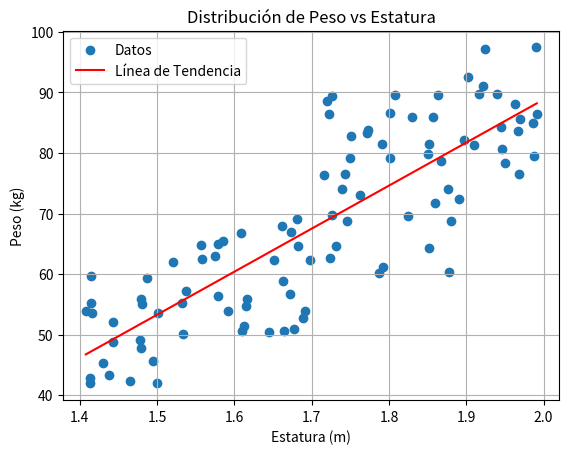

Recreate this plot in Python.

# ENLACE DE GIT
# [redacted]


import pandas as pd
import numpy as np
import matplotlib.pyplot as plt
from scipy.stats import linregress

# Función para generar los datos
def generar_datos(n=100):
    estaturas = np.random.uniform(1.4, 2.0, n)  # Estatura entre 1.40 y 2.0 metros
    pesos = []
    
    for estatura in estaturas:
        if estatura < 1.5:
            peso = np.random.uniform(40, 60)
        elif 1.5 <= estatura < 1.7:
            peso = np.random.uniform(50, 70)
        elif 1.7 <= estatura < 1.9:
            peso = np.random.uniform(60, 90)
        else:
            peso = np.random.uniform(70, 100)
        
        pesos.append(peso)
    
    return np.array(pesos), estaturas


# Generar los datos sin fijar una semilla, para que los valores cambien en cada ejecución
pesos, estaturas = generar_datos()
# Crear un DataFrame con los datos, ajustando el índice para que vaya de 1 a 100
df = pd.DataFrame({'Peso (kg)': pesos, 'Estatura (m)': estaturas}, index=np.arange(1, 101))
# Muestra todos los valores generados en la terminal
print(df)



# Calcular la línea de tendencia (regresión lineal simple)
slope, intercept, r_value, p_value, std_err = linregress(df['Estatura (m)'], df['Peso (kg)'])
# Imprimir la ecuación de la recta
print(f"\nLa ecuación de la recta es: Peso = {slope:.2f} * Estatura + {intercept:.2f}")


# Graficar los puntos y la curva de regresión
plt.scatter(df['Estatura (m)'], df['Peso (kg)'], label='Datos')
# Para asegurar que la línea de tendencia cubra el rango de los datos, utilizamos los valores mínimo y máximo de estatura
x = np.linspace(df['Estatura (m)'].min(), df['Estatura (m)'].max(), 100)
y = slope * x + intercept
plt.plot(x, y, 'r', label='Línea de Tendencia')
plt.xlabel('Estatura (m)')
plt.ylabel('Peso (kg)')
plt.title('Distribución de Peso vs Estatura')
plt.grid(True)
plt.legend()
plt.show()
